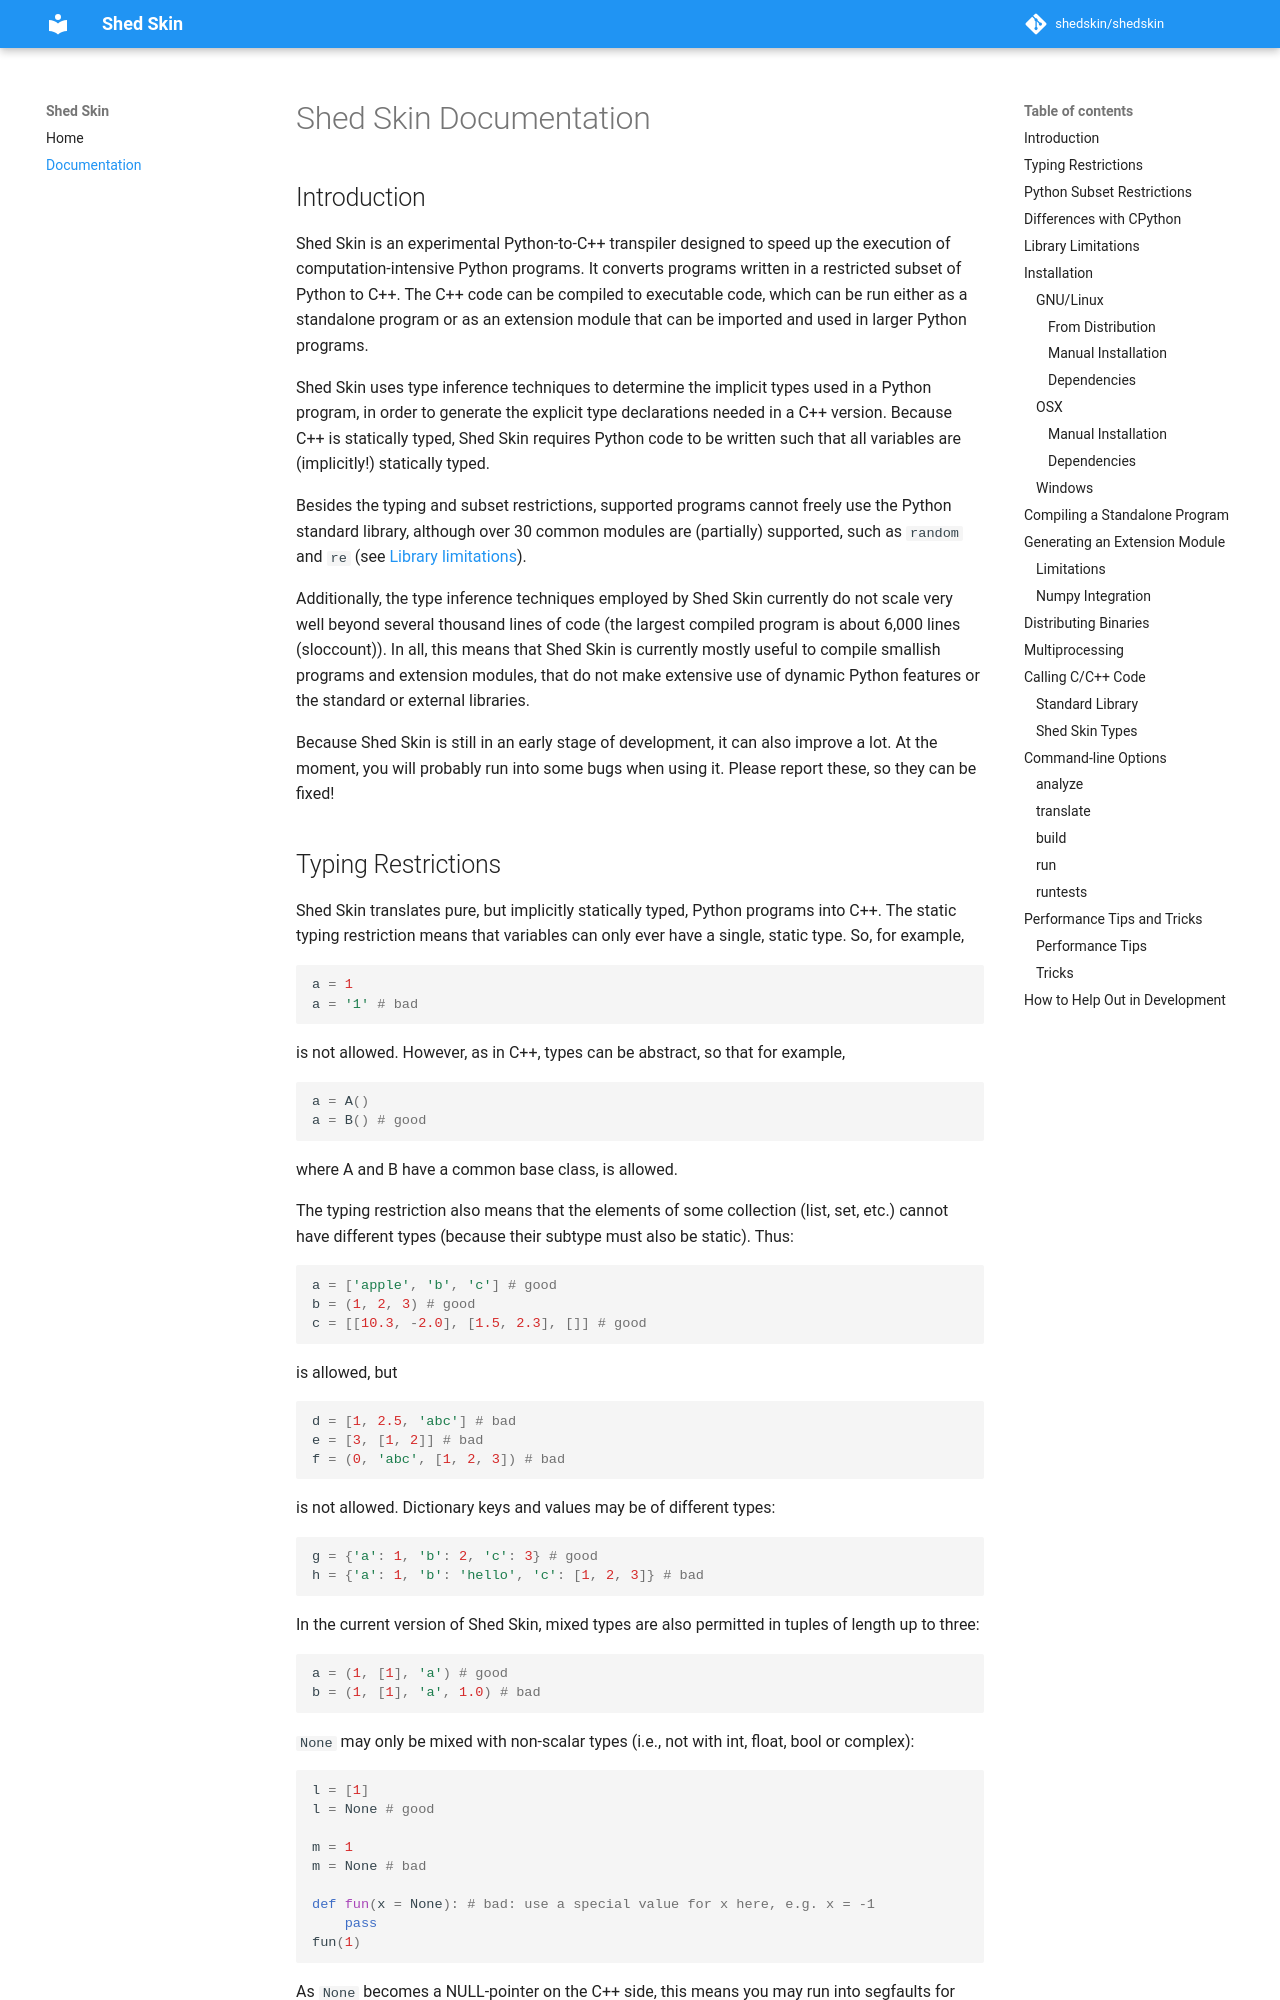

repository: shedskin/shedskin · page: documentation/index.html · generator: mkdocs

# Shed Skin Documentation

## Introduction

Shed Skin is an experimental Python-to-C++ transpiler designed to speed up the execution of computation-intensive Python programs. It converts programs written in a restricted subset of Python to C++. The C++ code can be compiled to executable code, which can be run either as a standalone program or as an extension module that can be imported and used in larger Python programs.

Shed Skin uses type inference techniques to determine the implicit types used in a Python program, in order to generate the explicit type declarations needed in a C++ version. Because C++ is statically typed, Shed Skin requires Python code to be written such that all variables are (implicitly!) statically typed.

Besides the typing and subset restrictions, supported programs cannot freely use the Python standard library, although over 30 common modules are (partially) supported, such as `random` and `re` (see [Library limitations](#library-limitations)).

Additionally, the type inference techniques employed by Shed Skin currently do not scale very well beyond several thousand lines of code (the largest compiled program is about 6,000 lines (sloccount)). In all, this means that Shed Skin is currently mostly useful to compile smallish programs and extension modules, that do not make extensive use of dynamic Python features or the standard or external libraries.

Because Shed Skin is still in an early stage of development, it can also improve a lot. At the moment, you will probably run into some bugs when using it. Please report these, so they can be fixed!
